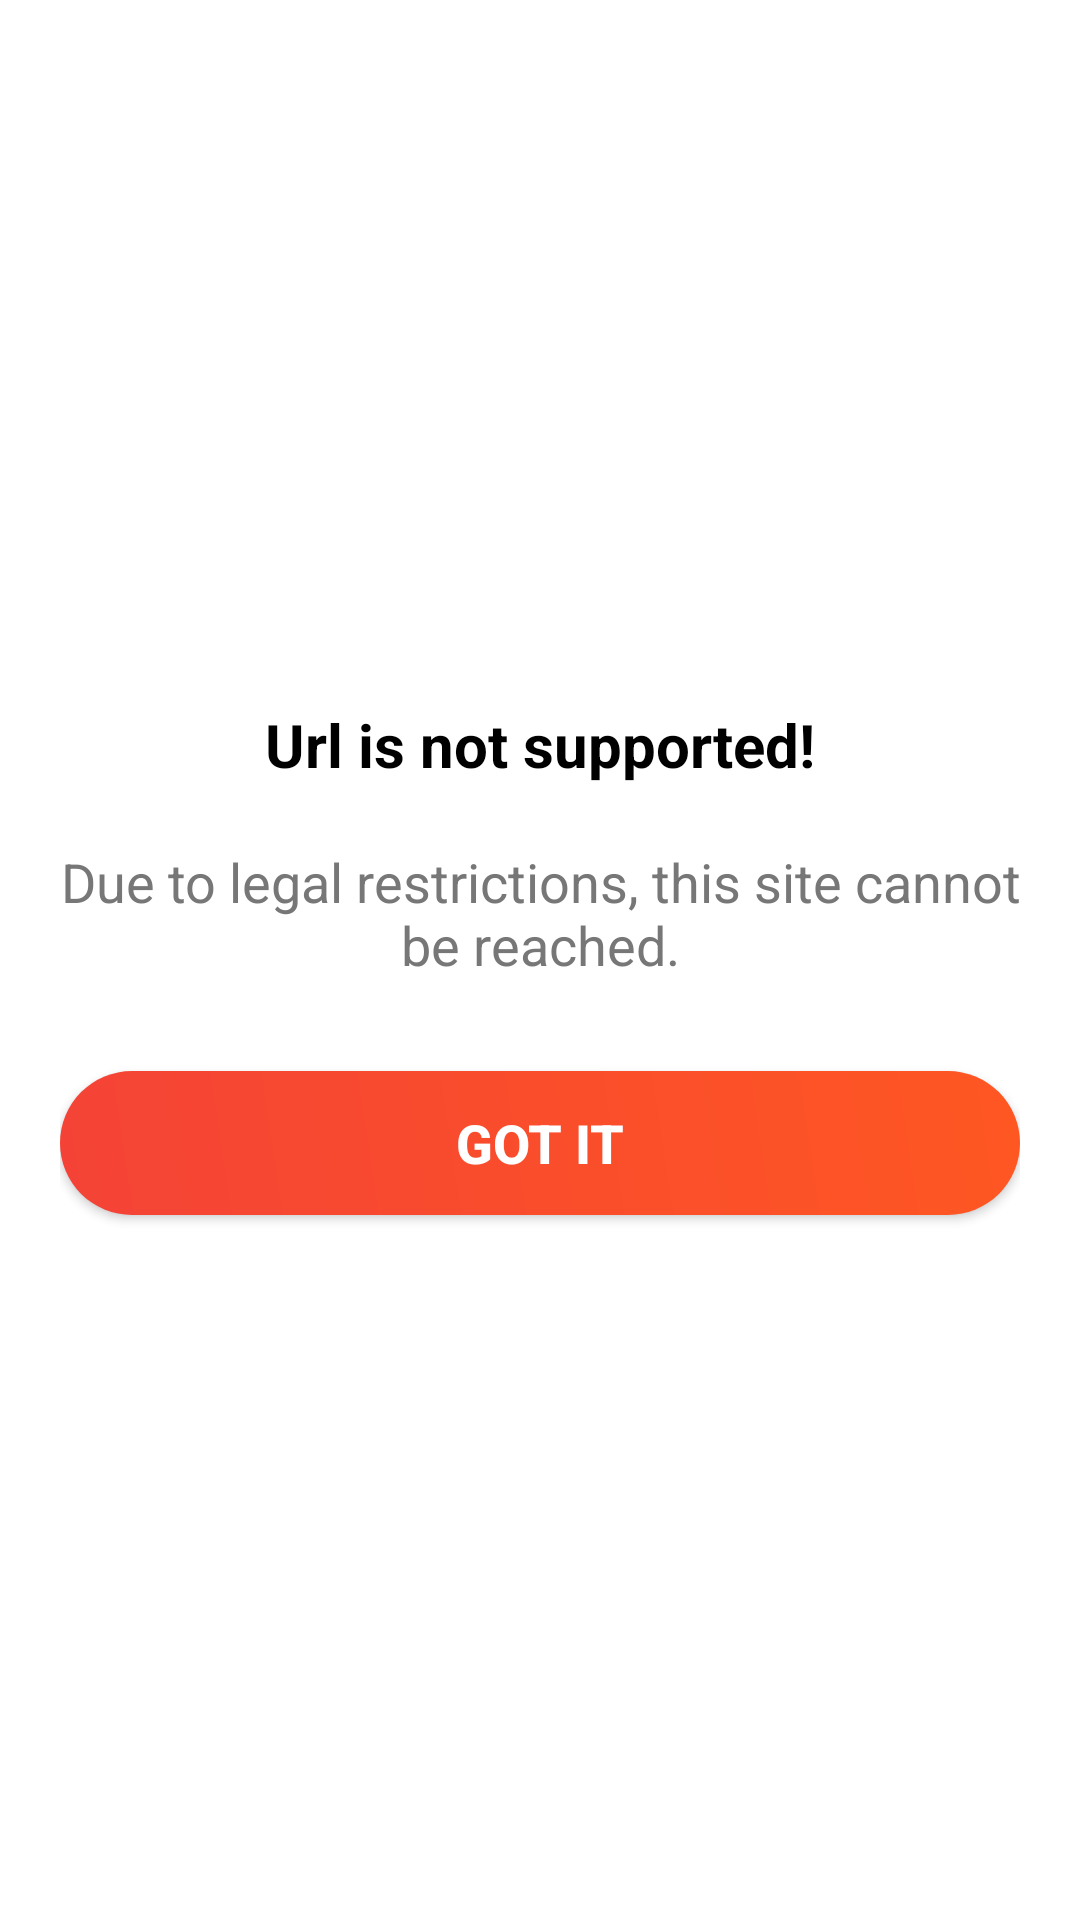

Produce the Android XML layout that renders to this screen, including the resource entries it uses.
<!-- AndroidManifest.xml: application theme AppTheme -->
<!-- res/layout/dialog_youtube.xml -->
<?xml version="1.0" encoding="utf-8"?>
<LinearLayout xmlns:android="http://schemas.android.com/apk/res/android"
    android:layout_width="match_parent"
    android:layout_height="wrap_content"
    android:background="@android:color/white"
    android:gravity="center"
    android:orientation="vertical"
    android:padding="20dp">

    <androidx.appcompat.widget.AppCompatTextView
        android:id="@+id/tv_title"
        android:layout_width="match_parent"
        android:layout_height="wrap_content"
        android:gravity="center"
        android:text="Url is not supported!"
        android:textColor="@android:color/black"
        android:textSize="20sp"
        android:textStyle="bold" />

    <androidx.appcompat.widget.AppCompatTextView
        android:id="@+id/tv_content"
        android:layout_width="match_parent"
        android:layout_height="wrap_content"
        android:layout_marginTop="20dp"
        android:gravity="center"
        android:text="Due to legal restrictions, this site cannot be reached."
        android:textColor="#777777"
        android:textSize="18sp" />

    <Button
        android:id="@+id/btn_ok"
        android:layout_width="match_parent"
        android:layout_height="48dp"
        android:layout_marginTop="30dp"
        android:background="@drawable/guide_bg"
        android:text="GOT IT"
        android:textColor="@android:color/white"
        android:textSize="18sp"
        android:textStyle="bold" />

</LinearLayout>
<!-- resources referenced by this layout -->
<resources>
  <!-- drawable guide_bg (drawable) -->
  <?xml version="1.0" encoding="utf-8"?>
  <shape xmlns:android="http://schemas.android.com/apk/res/android">
  
      <gradient
          android:startColor="@color/colorPrimary"
          android:endColor="#FF5722"
          android:angle="45"/>
  
      <corners
          android:radius="24dp"/>
  
  </shape>
  <style name="AppTheme" parent="Theme.AppCompat.Light.NoActionBar">
          
          <item name="colorPrimary">@color/colorPrimary</item>
          <item name="colorPrimaryDark">@color/colorPrimaryDark</item>
          <item name="colorAccent">@color/colorAccent</item>
      </style>
  <color name="colorPrimary">#F44336</color>
  <color name="colorPrimaryDark">#F44336</color>
  <color name="colorAccent">#F44336</color>
</resources>
